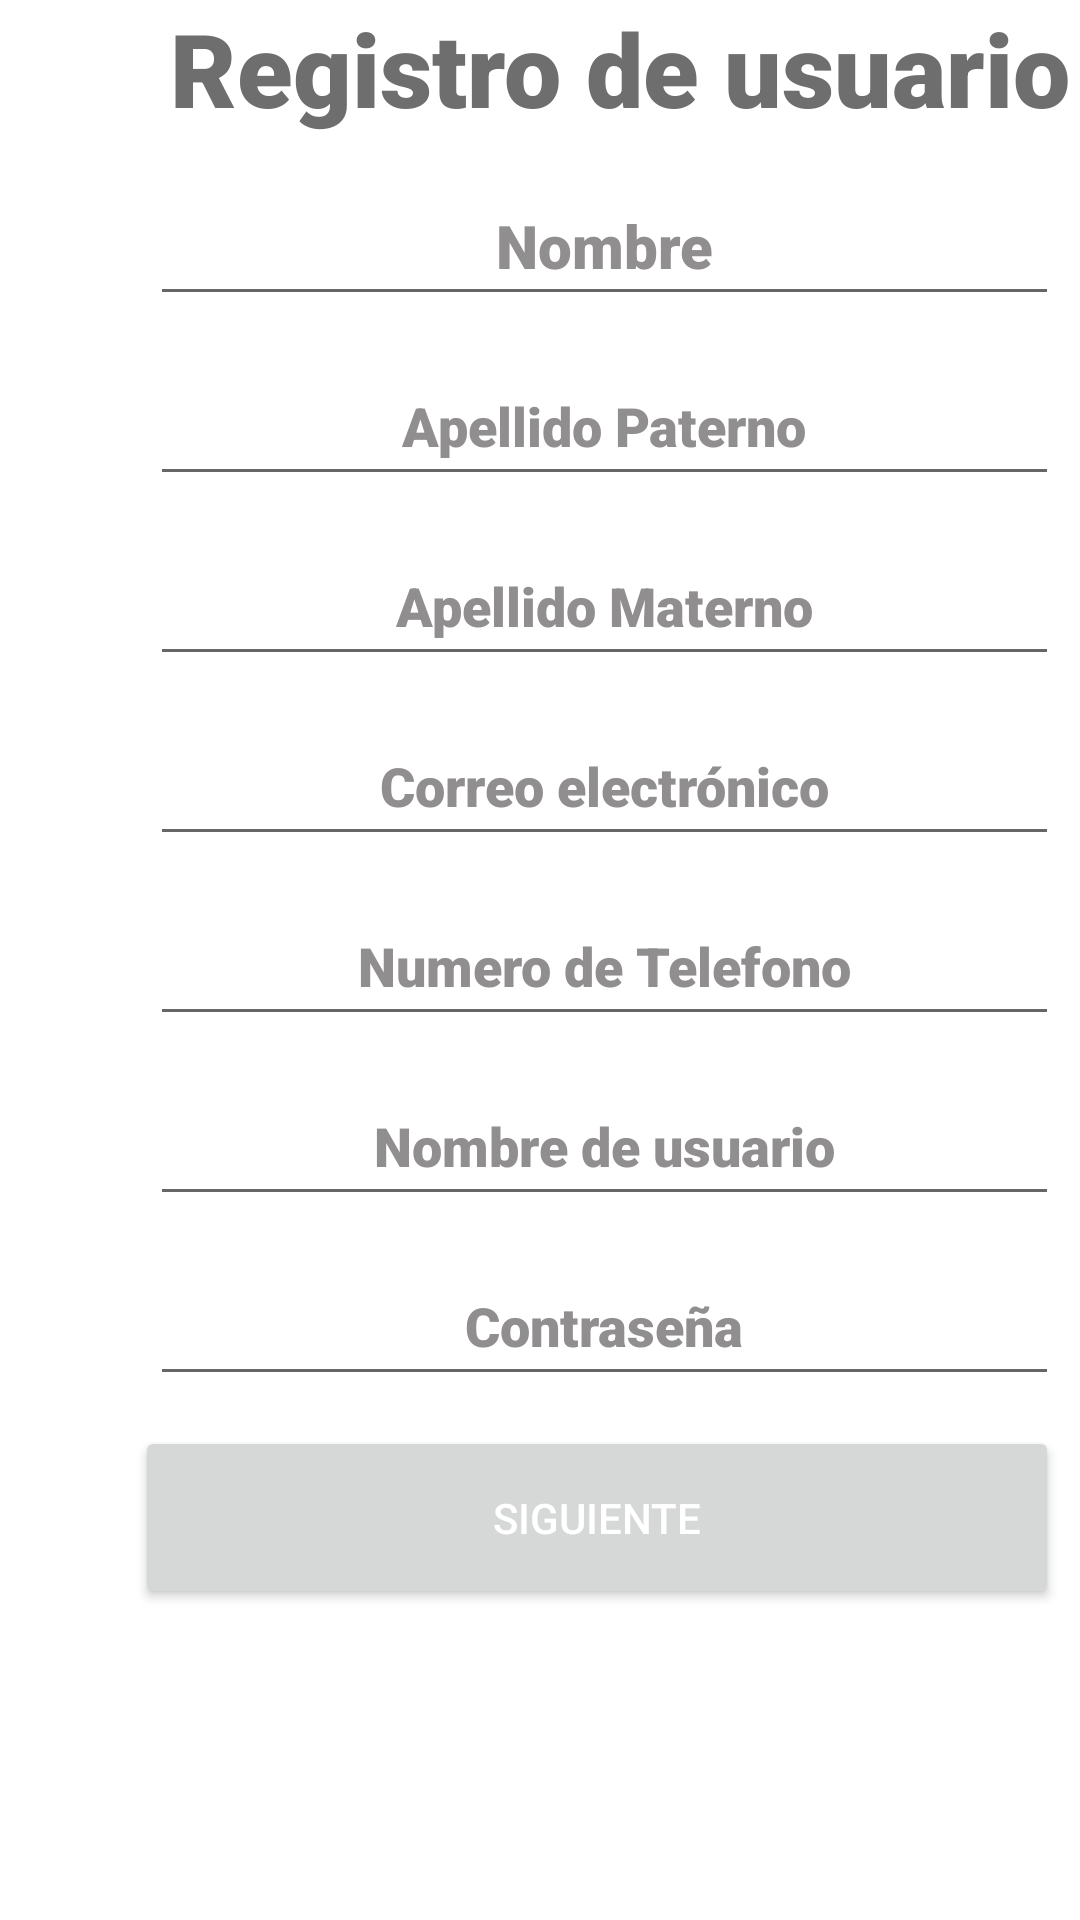

Write the Android layout XML for this screen, with the resource values it uses.
<!-- AndroidManifest.xml: application theme Theme.Servi2Tecnico -->
<!-- res/layout/activity_crear.xml -->
<?xml version="1.0" encoding="utf-8"?>
<LinearLayout xmlns:android="http://schemas.android.com/apk/res/android"
    xmlns:app="http://schemas.android.com/apk/res-auto"
    xmlns:tools="http://schemas.android.com/tools"
    android:layout_width="match_parent"
    android:layout_height="match_parent"
    tools:context=".CrearActivity">

    <TableLayout
        android:id="@+id/tabla"
        android:layout_width="414dp"
        android:layout_height="match_parent"
        android:background="@color/white">

        <TableRow
            android:layout_width="match_parent"
            android:layout_height="match_parent"
            android:gravity="center">

            <TextView
                android:id="@+id/textView"
                android:layout_width="wrap_content"
                android:layout_height="wrap_content"
                android:fontFamily="sans-serif-black"
                android:text="Registro de usuario"
                android:textAlignment="center"
                android:textColor="#6F6E6E"
                android:textSize="34sp" />
        </TableRow>

        <TableRow
            android:layout_width="match_parent"
            android:layout_height="match_parent">

            <EditText
                android:id="@+id/txtNombre"
                android:layout_width="303dp"
                android:layout_height="50dp"
                android:layout_marginLeft="50dp"
                android:layout_marginTop="10dp"

                android:ems="10"
                android:fontFamily="sans-serif-black"
                android:hint="Nombre"
                android:inputType="textPersonName"
                android:textAlignment="center"
                android:textColorHint="#908E8E"
                android:textSize="20sp"
                tools:ignore="SpeakableTextPresentCheck" />
        </TableRow>

        <TableRow
            android:layout_width="match_parent"
            android:layout_height="match_parent">

            <EditText
                android:id="@+id/txtApe1"
                android:layout_width="wrap_content"
                android:layout_height="50dp"
                android:layout_marginLeft="50dp"
                android:layout_marginTop="10dp"

                android:ems="10"
                android:fontFamily="sans-serif-black"
                android:hint="Apellido Paterno"
                android:inputType="textPersonName"
                android:textAlignment="center"
                android:textColorHint="#908E8E"
                tools:ignore="SpeakableTextPresentCheck,TouchTargetSizeCheck" />
        </TableRow>

        <TableRow
            android:layout_width="match_parent"
            android:layout_height="match_parent">

            <EditText
                android:id="@+id/txtApe2"

                android:layout_width="wrap_content"
                android:layout_height="50dp"
                android:layout_marginLeft="50dp"
                android:layout_marginTop="10dp"

                android:ems="10"
                android:fontFamily="sans-serif-black"
                android:hint="Apellido Materno"
                android:inputType="textPersonName"
                android:textAlignment="center"
                android:textColorHint="#908E8E"
                android:textSize="18sp"
                tools:ignore="SpeakableTextPresentCheck,TouchTargetSizeCheck" />
        </TableRow>

        <TableRow
            android:layout_width="match_parent"
            android:layout_height="match_parent">

            <EditText
                android:id="@+id/txtEmail"

                android:layout_width="wrap_content"
                android:layout_height="50dp"
                android:layout_marginLeft="50dp"
                android:layout_marginTop="10dp"

                android:ems="10"
                android:fontFamily="sans-serif-black"
                android:hint="Correo electrónico"
                android:inputType="textEmailAddress"
                android:textAlignment="center"
                android:textColorHint="#908E8E"
                tools:ignore="SpeakableTextPresentCheck,TouchTargetSizeCheck" />

        </TableRow>

        <TableRow
            android:layout_width="match_parent"
            android:layout_height="match_parent">

            <EditText
                android:id="@+id/txtTelefonso"

                android:layout_width="wrap_content"
                android:layout_height="50dp"
                android:layout_marginLeft="50dp"
                android:layout_marginTop="10dp"

                android:ems="10"
                android:fontFamily="sans-serif-black"
                android:hint="Numero de Telefono"
                android:inputType="phone"
                android:textAlignment="center"
                android:textColorHint="#908E8E"
                tools:ignore="TouchTargetSizeCheck,SpeakableTextPresentCheck" />
        </TableRow>

        <TableRow
            android:layout_width="match_parent"
            android:layout_height="match_parent">

            <EditText
                android:id="@+id/txtUsername"

                android:layout_width="wrap_content"
                android:layout_height="50dp"
                android:layout_marginLeft="50dp"
                android:layout_marginTop="10dp"

                android:ems="10"
                android:fontFamily="sans-serif-black"
                android:hint="Nombre de usuario"
                android:inputType="textPersonName"
                android:textAlignment="center"
                android:textColorHint="#908E8E"
                tools:ignore="SpeakableTextPresentCheck,TouchTargetSizeCheck" />
        </TableRow>

        <TableRow
            android:layout_width="match_parent"
            android:layout_height="match_parent">

            <EditText
                android:id="@+id/txtContrasena2"

                android:layout_width="wrap_content"
                android:layout_height="50dp"
                android:layout_marginLeft="50dp"
                android:layout_marginTop="10dp"

                android:ems="10"
                android:fontFamily="sans-serif-black"
                android:hint="Contraseña"
                android:inputType="textPassword"
                android:textAlignment="center"
                android:textColorHint="#908E8E"
                tools:ignore="TouchTargetSizeCheck,SpeakableTextPresentCheck" />
        </TableRow>

        <TableRow
            android:layout_width="match_parent"
            android:layout_height="match_parent">

            <Button
                android:id="@+id/btnCrearCuenta"
                android:layout_width="148dp"
                android:layout_height="61dp"
                android:layout_marginLeft="45dp"
                android:layout_marginTop="10dp"
                android:text="Siguiente"
                android:textColor="@color/white" />
        </TableRow>
    </TableLayout>

</LinearLayout>
<!-- resources referenced by this layout -->
<resources>
  <color name="white">#FFFFFFFF</color>
  <style name="Theme.Servi2Tecnico" parent="Theme.MaterialComponents.DayNight.DarkActionBar">
          
          <item name="colorPrimary">@color/purple_500</item>
          <item name="colorPrimaryVariant">@color/purple_700</item>
          <item name="colorOnPrimary">@color/white</item>
          
          <item name="colorSecondary">@color/teal_200</item>
          <item name="colorSecondaryVariant">@color/teal_700</item>
          <item name="colorOnSecondary">@color/black</item>
          
          <item name="android:statusBarColor" tools:targetApi="l">?attr/colorPrimaryVariant</item>
          
      </style>
  <color name="purple_500">#FF6200EE</color>
  <color name="purple_700">#FF3700B3</color>
  <color name="teal_200">#FF03DAC5</color>
  <color name="teal_700">#FF018786</color>
  <color name="black">#FF000000</color>
</resources>
